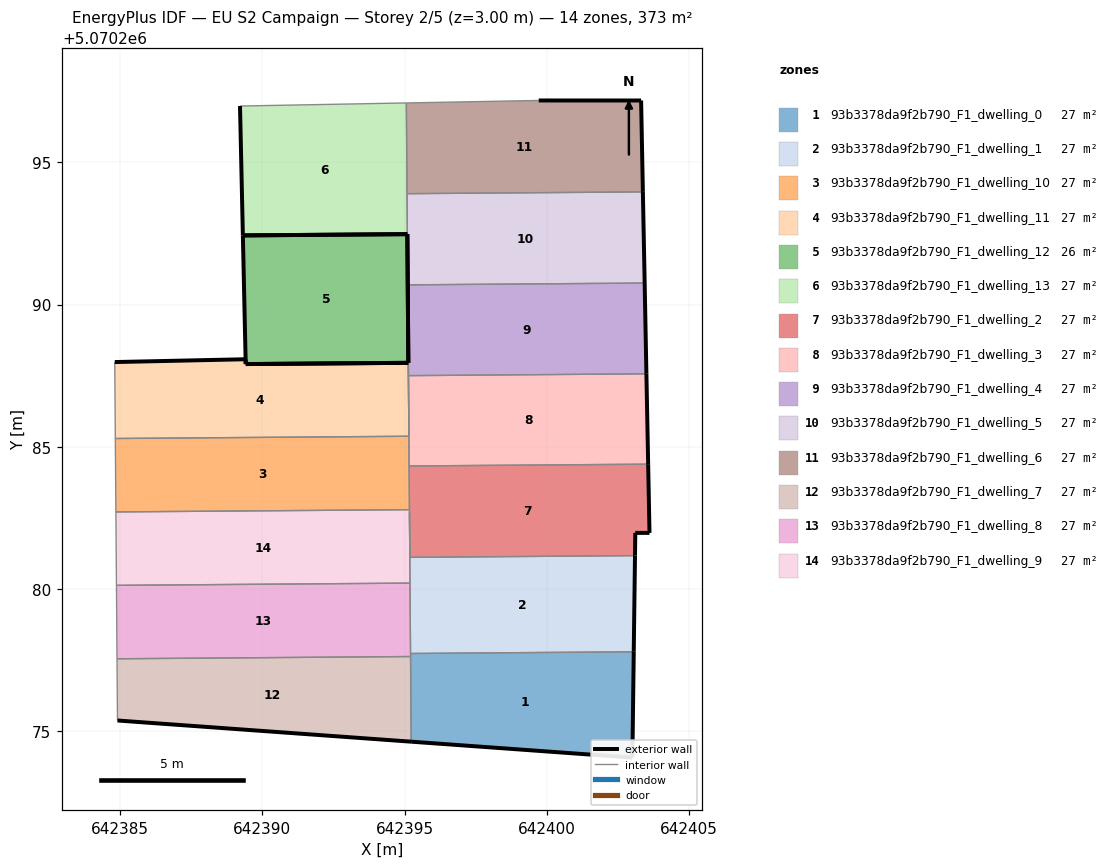
=== STOREY PLAN SPEC (per zone: floor XY polygon, exterior-wall plan segments, windows/doors) ===
zone 1: 93b3378da9f2b790_F1_dwelling_0  (26.7 m²)
  floor: (642403.01, 5070274.06) (642403.06, 5070277.79) (642395.21, 5070277.73) (642395.23, 5070274.62)
  exterior wall: (642403.06, 5070277.79) – (642403.01, 5070274.06)  [3.7 m]
  exterior wall: (642403.01, 5070274.06) – (642395.23, 5070274.62)  [7.8 m]
  interior walls: 3
zone 2: 93b3378da9f2b790_F1_dwelling_1  (26.7 m²)
  floor: (642403.06, 5070277.79) (642403.11, 5070281.17) (642395.19, 5070281.11) (642395.17, 5070282.68) (642395.21, 5070277.73)
  exterior wall: (642403.11, 5070281.17) – (642403.06, 5070277.79)  [3.4 m]
  interior walls: 5
zone 3: 93b3378da9f2b790_F1_dwelling_10  (26.7 m²)
  floor: (642395.17, 5070282.79) (642395.15, 5070285.37) (642384.82, 5070285.29) (642384.84, 5070282.71)
  interior walls: 5
zone 4: 93b3378da9f2b790_F1_dwelling_11  (27.3 m²)
  floor: (642395.15, 5070285.37) (642395.13, 5070287.95) (642389.41, 5070287.91) (642389.41, 5070288.08) (642384.81, 5070287.98) (642384.81, 5070287.87) (642384.82, 5070285.29)
  exterior wall: (642384.81, 5070287.98) – (642389.41, 5070288.08)  [4.6 m]
  exterior wall: (642389.41, 5070288.08) – (642389.41, 5070287.91)  [0.2 m]
  exterior wall: (642389.41, 5070287.91) – (642395.13, 5070287.95)  [5.7 m]
  interior walls: 4
zone 5: 93b3378da9f2b790_F1_dwelling_12  (26.0 m²)
  floor: (642395.10, 5070292.48) (642395.15, 5070285.37) (642395.13, 5070287.95) (642389.42, 5070287.91) (642389.31, 5070292.43)
  exterior wall: (642389.42, 5070287.91) – (642389.41, 5070287.91)  [0.0 m]
  exterior wall: (642389.42, 5070287.91) – (642395.13, 5070287.95)  [5.7 m]
  exterior wall: (642395.10, 5070292.48) – (642389.31, 5070292.43)  [5.8 m]
  exterior wall: (642389.31, 5070292.43) – (642389.41, 5070287.91)  [4.5 m]
  exterior wall: (642395.13, 5070287.95) – (642395.10, 5070292.48)  [4.5 m]
  interior walls: 3
zone 6: 93b3378da9f2b790_F1_dwelling_13  (26.7 m²)
  floor: (642395.10, 5070292.48) (642395.06, 5070297.09) (642389.21, 5070296.99) (642389.31, 5070292.43)
  exterior wall: (642395.10, 5070292.48) – (642389.31, 5070292.43)  [5.8 m]
  exterior wall: (642389.31, 5070292.43) – (642389.21, 5070296.99)  [4.6 m]
  interior walls: 3
zone 7: 93b3378da9f2b790_F1_dwelling_2  (26.7 m²)
  floor: (642403.11, 5070281.17) (642403.12, 5070281.97) (642403.62, 5070281.97) (642403.57, 5070284.39) (642395.16, 5070284.32) (642395.19, 5070281.11)
  exterior wall: (642403.57, 5070284.39) – (642403.62, 5070281.97)  [2.4 m]
  exterior wall: (642403.62, 5070281.97) – (642403.12, 5070281.97)  [0.5 m]
  exterior wall: (642403.12, 5070281.97) – (642403.11, 5070281.17)  [0.8 m]
  interior walls: 5
zone 8: 93b3378da9f2b790_F1_dwelling_3  (26.7 m²)
  floor: (642403.57, 5070284.39) (642403.51, 5070287.57) (642395.14, 5070287.50) (642395.16, 5070284.32)
  exterior wall: (642403.51, 5070287.57) – (642403.57, 5070284.39)  [3.2 m]
  interior walls: 4
zone 9: 93b3378da9f2b790_F1_dwelling_4  (26.7 m²)
  floor: (642403.51, 5070287.57) (642403.45, 5070290.76) (642395.11, 5070290.70) (642395.14, 5070287.50)
  exterior wall: (642403.45, 5070290.76) – (642403.51, 5070287.57)  [3.2 m]
  exterior wall: (642395.13, 5070287.95) – (642395.11, 5070290.70)  [2.7 m]
  interior walls: 3
zone 10: 93b3378da9f2b790_F1_dwelling_5  (26.7 m²)
  floor: (642403.45, 5070290.76) (642403.38, 5070293.96) (642395.09, 5070293.90) (642395.11, 5070290.70)
  exterior wall: (642403.38, 5070293.96) – (642403.45, 5070290.76)  [3.2 m]
  exterior wall: (642395.11, 5070290.70) – (642395.10, 5070292.48)  [1.8 m]
  interior walls: 3
zone 11: 93b3378da9f2b790_F1_dwelling_6  (26.7 m²)
  floor: (642403.38, 5070293.96) (642403.32, 5070297.18) (642399.72, 5070297.18) (642395.06, 5070297.09) (642395.09, 5070293.90)
  exterior wall: (642403.32, 5070297.18) – (642403.38, 5070293.96)  [3.2 m]
  exterior wall: (642399.72, 5070297.18) – (642403.32, 5070297.18)  [3.6 m]
  interior walls: 3
zone 12: 93b3378da9f2b790_F1_dwelling_7  (26.7 m²)
  floor: (642395.23, 5070274.62) (642395.21, 5070277.62) (642384.88, 5070277.54) (642384.90, 5070275.37)
  exterior wall: (642395.23, 5070274.62) – (642384.90, 5070275.37)  [10.4 m]
  interior walls: 3
zone 13: 93b3378da9f2b790_F1_dwelling_8  (26.7 m²)
  floor: (642395.21, 5070277.62) (642395.19, 5070280.20) (642384.86, 5070280.12) (642384.88, 5070277.54)
  interior walls: 5
zone 14: 93b3378da9f2b790_F1_dwelling_9  (26.7 m²)
  floor: (642395.19, 5070280.20) (642395.17, 5070282.79) (642384.84, 5070282.71) (642384.86, 5070280.12)
  interior walls: 5

=== DERIVED (storey summary) ===
Building: EU S2 Campaign
Storey: 2 of 5  (floor level z = 3.00 m)
Storey gross floor area: 373.4 m²
Zones on this storey: 14
  - 93b3378da9f2b790_F1_dwelling_0: floor 26.7 m²; exterior wall 11.5 m (34.6 m²); WWR 0.0%
  - 93b3378da9f2b790_F1_dwelling_1: floor 26.7 m²; exterior wall 3.4 m (10.1 m²); WWR 0.0%
  - 93b3378da9f2b790_F1_dwelling_10: floor 26.7 m²
  - 93b3378da9f2b790_F1_dwelling_11: floor 27.3 m²; exterior wall 10.5 m (31.5 m²); WWR 0.0%
  - 93b3378da9f2b790_F1_dwelling_12: floor 26.0 m²; exterior wall 20.6 m (61.7 m²); WWR 0.0%
  - 93b3378da9f2b790_F1_dwelling_13: floor 26.7 m²; exterior wall 10.3 m (31.0 m²); WWR 0.0%
  - 93b3378da9f2b790_F1_dwelling_2: floor 26.7 m²; exterior wall 3.7 m (11.2 m²); WWR 0.0%
  - 93b3378da9f2b790_F1_dwelling_3: floor 26.7 m²; exterior wall 3.2 m (9.5 m²); WWR 0.0%
  - 93b3378da9f2b790_F1_dwelling_4: floor 26.7 m²; exterior wall 5.9 m (17.8 m²); WWR 0.0%
  - 93b3378da9f2b790_F1_dwelling_5: floor 26.7 m²; exterior wall 5.0 m (15.0 m²); WWR 0.0%
  - 93b3378da9f2b790_F1_dwelling_6: floor 26.7 m²; exterior wall 6.8 m (20.5 m²); WWR 0.0%
  - 93b3378da9f2b790_F1_dwelling_7: floor 26.7 m²; exterior wall 10.4 m (31.1 m²); WWR 0.0%
  - 93b3378da9f2b790_F1_dwelling_8: floor 26.7 m²
  - 93b3378da9f2b790_F1_dwelling_9: floor 26.7 m²
Zone adjacency (shared interzone walls):
  - 93b3378da9f2b790_F1_dwelling_0 ↔ 93b3378da9f2b790_F1_dwelling_1
  - 93b3378da9f2b790_F1_dwelling_0 ↔ 93b3378da9f2b790_F1_dwelling_7
  - 93b3378da9f2b790_F1_dwelling_0 ↔ 93b3378da9f2b790_F1_dwelling_8
  - 93b3378da9f2b790_F1_dwelling_1 ↔ 93b3378da9f2b790_F1_dwelling_2
  - 93b3378da9f2b790_F1_dwelling_1 ↔ 93b3378da9f2b790_F1_dwelling_8
  - 93b3378da9f2b790_F1_dwelling_1 ↔ 93b3378da9f2b790_F1_dwelling_9
  - 93b3378da9f2b790_F1_dwelling_10 ↔ 93b3378da9f2b790_F1_dwelling_11
  - 93b3378da9f2b790_F1_dwelling_10 ↔ 93b3378da9f2b790_F1_dwelling_2
  - 93b3378da9f2b790_F1_dwelling_10 ↔ 93b3378da9f2b790_F1_dwelling_3
  - 93b3378da9f2b790_F1_dwelling_10 ↔ 93b3378da9f2b790_F1_dwelling_9
  - 93b3378da9f2b790_F1_dwelling_11 ↔ 93b3378da9f2b790_F1_dwelling_12
  - 93b3378da9f2b790_F1_dwelling_12 ↔ 93b3378da9f2b790_F1_dwelling_3
  - 93b3378da9f2b790_F1_dwelling_12 ↔ 93b3378da9f2b790_F1_dwelling_4
  - 93b3378da9f2b790_F1_dwelling_13 ↔ 93b3378da9f2b790_F1_dwelling_5
  - 93b3378da9f2b790_F1_dwelling_13 ↔ 93b3378da9f2b790_F1_dwelling_6
  - 93b3378da9f2b790_F1_dwelling_2 ↔ 93b3378da9f2b790_F1_dwelling_3
  - 93b3378da9f2b790_F1_dwelling_2 ↔ 93b3378da9f2b790_F1_dwelling_9
  - 93b3378da9f2b790_F1_dwelling_3 ↔ 93b3378da9f2b790_F1_dwelling_4
  - 93b3378da9f2b790_F1_dwelling_4 ↔ 93b3378da9f2b790_F1_dwelling_5
  - 93b3378da9f2b790_F1_dwelling_5 ↔ 93b3378da9f2b790_F1_dwelling_6
  - 93b3378da9f2b790_F1_dwelling_7 ↔ 93b3378da9f2b790_F1_dwelling_8
  - 93b3378da9f2b790_F1_dwelling_8 ↔ 93b3378da9f2b790_F1_dwelling_9